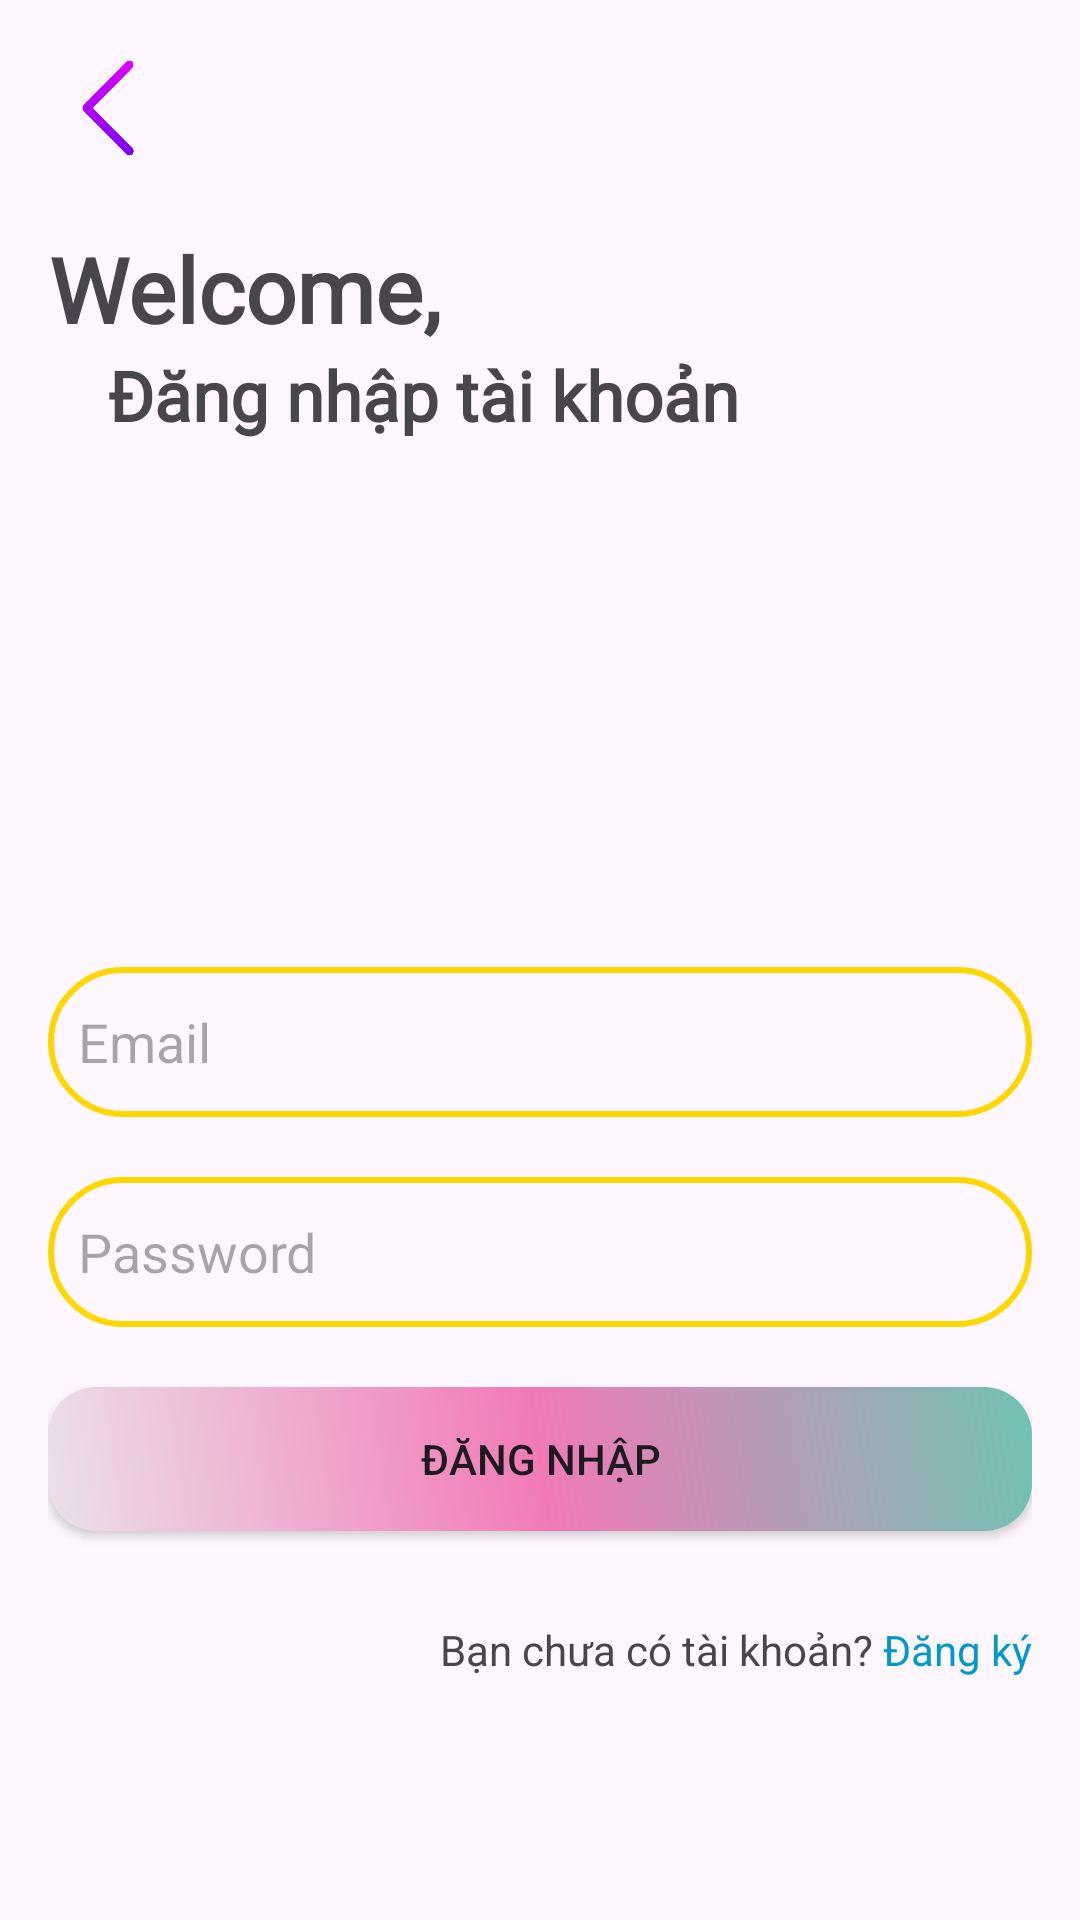

Write the Android layout XML for this screen, with the resource values it uses.
<!-- AndroidManifest.xml: application theme Theme.AppTruyenChu -->
<!-- res/layout/activity_login.xml -->
<?xml version="1.0" encoding="utf-8"?>
<androidx.constraintlayout.widget.ConstraintLayout xmlns:android="http://schemas.android.com/apk/res/android"
    xmlns:app="http://schemas.android.com/apk/res-auto"
    xmlns:tools="http://schemas.android.com/tools"
    android:id="@+id/main"
    android:layout_width="match_parent"
    android:layout_height="match_parent"
    tools:context=".account.Login">
    <LinearLayout
        android:layout_width="match_parent"
        android:layout_height="match_parent"
        android:orientation="vertical"
        android:padding="16dp">
        <ImageButton
            android:id="@+id/btnback"
            android:layout_width="40dp"
            android:layout_height="40dp"
            android:background="@android:color/transparent"
            android:src="@drawable/left"
            android:scaleType="fitCenter"/>

        <TextView
            android:layout_width="wrap_content"
            android:layout_height="wrap_content"
            android:text="Welcome,"
            android:textSize="30sp"
            android:gravity="center"
            android:layout_marginTop="20dp"
            android:textStyle="bold"
            android:fontFamily="@font/playfair_display"
            />
        <TextView
            android:layout_width="wrap_content"
            android:layout_height="wrap_content"
            android:text="Đăng nhập tài khoản"
            android:textSize="23sp"
            android:layout_marginLeft="20dp"
            android:gravity="center"
            android:layout_marginBottom="15dp"
            android:textStyle="bold"
            android:fontFamily="@font/playfair_display"
            />
        <ImageView
            android:id="@+id/imgView"
            android:layout_width="130dp"
            android:layout_height="130dp"
            android:layout_gravity="center"/>
        <TextView
            android:id="@+id/thongBaoLogin"
            android:layout_width="match_parent"
            android:layout_height="wrap_content"
            android:textSize="15dp"
            android:textStyle="italic|bold"
            android:gravity="center"
            android:textColor="#FF0033"/>
        <EditText
            android:id="@+id/emailEditText"
            android:layout_width="match_parent"
            android:layout_height="50dp"
            android:background="@drawable/boc_goc"
            android:paddingHorizontal="10dp"
            android:layout_marginVertical="10dp"
            android:hint="Email" />
        <LinearLayout
            android:layout_width="match_parent"
            android:layout_height="50dp"
            android:layout_marginVertical="10dp"
            android:background="@drawable/boc_goc"
            >
            <EditText
                android:id="@+id/passwordEditText"
                android:layout_width="match_parent"
                android:layout_height="match_parent"
                android:layout_marginRight="50dp"
                android:layout_marginLeft="10dp"
                android:hint="Password"
                android:background="@null"
                android:inputType="textPassword" />
            <ImageButton
                android:id="@+id/btnViewPass"
                android:layout_width="30dp"
                android:layout_height="30dp"
                android:layout_gravity="center"
                app:srcCompat="@drawable/show"
                android:scaleType="fitXY"
                android:background="@android:color/transparent"
                android:layout_marginLeft="-50dp" />

        </LinearLayout>

        <Button
            android:id="@+id/loginButton"
            android:layout_width="match_parent"
            android:layout_height="wrap_content"
            android:layout_marginVertical="10dp"
            android:background="@drawable/bg_btn"
            app:backgroundTint="@null"
            android:text="Đăng nhập" />
        <LinearLayout
            android:layout_width="wrap_content"
            android:layout_height="wrap_content"
            android:orientation="horizontal"
            android:layout_gravity="end"
            android:layout_marginTop="20dp">
            <TextView
                android:layout_width="wrap_content"
                android:layout_height="wrap_content"
                android:layout_gravity="center"
                android:text="Bạn chưa có tài khoản? "/>
            <TextView
                android:id="@+id/registerTextView"
                android:layout_width="wrap_content"
                android:layout_height="wrap_content"
                android:text="Đăng ký"
                android:layout_gravity="center"
                android:textColor="@android:color/holo_blue_dark"
                android:clickable="true"
                android:focusable="true" />
        </LinearLayout>
    </LinearLayout>

</androidx.constraintlayout.widget.ConstraintLayout>
<!-- resources referenced by this layout -->
<resources>
  <!-- drawable bg_btn (drawable) -->
  <?xml version="1.0" encoding="utf-8"?>
  <layer-list xmlns:android="http://schemas.android.com/apk/res/android">
  
      
      <item>
          <shape android:shape="rectangle">
              <corners android:radius="16dp" />
              <gradient
                  android:startColor="#EBE0EA"
                  android:centerColor="#F17AB6"
                  android:endColor="#70C2B4"
                  android:angle="45" />
          </shape>
      </item>
  
  </layer-list>
  <!-- drawable boc_goc (drawable) -->
  <?xml version="1.0" encoding="utf-8"?>
  <shape xmlns:android="http://schemas.android.com/apk/res/android"
      android:shape="rectangle">
      <stroke
          android:width="2dp"
          android:color="#FFD700"/>
      <corners android:radius="36dp"/>
  </shape>
  <!-- drawable left: png bitmap (drawable, 10870 bytes) -->
  <style name="Theme.AppTruyenChu" parent="Base.Theme.AppTruyenChu" />
  <style name="Base.Theme.AppTruyenChu" parent="Theme.Material3.DayNight.NoActionBar">
          
          
      </style>
</resources>
